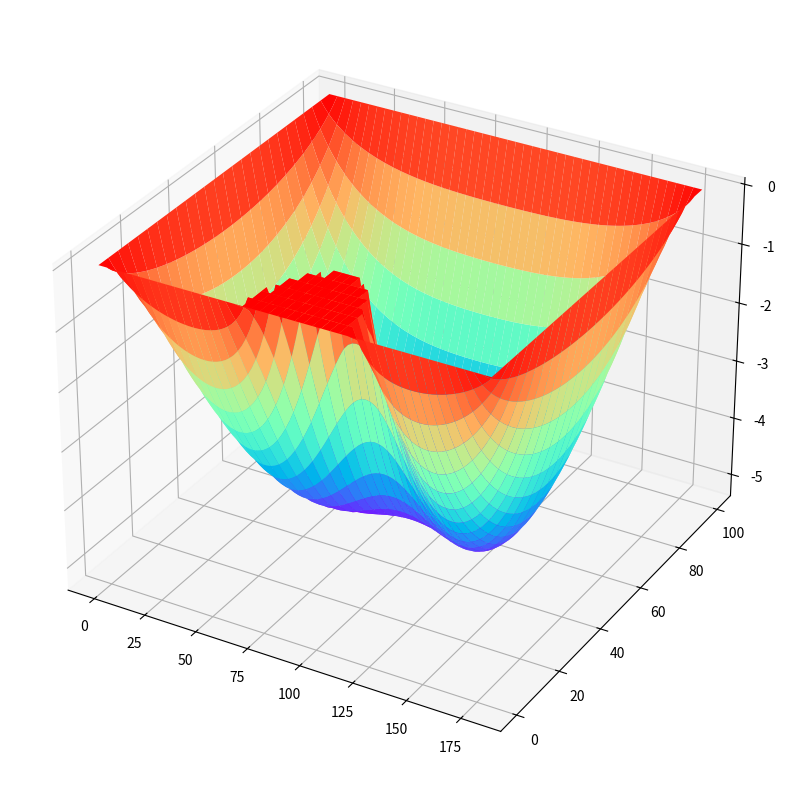
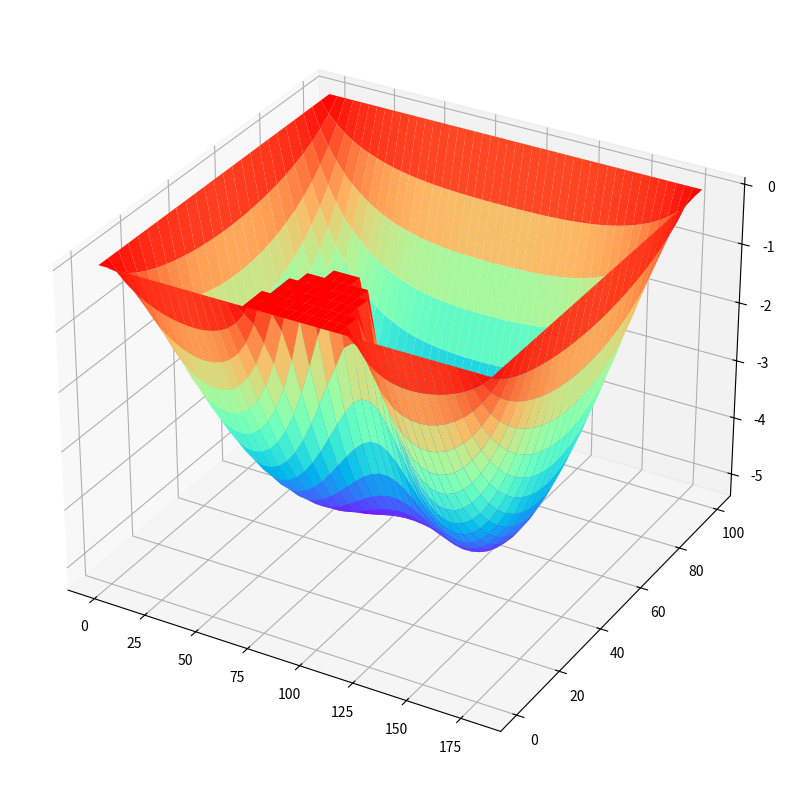
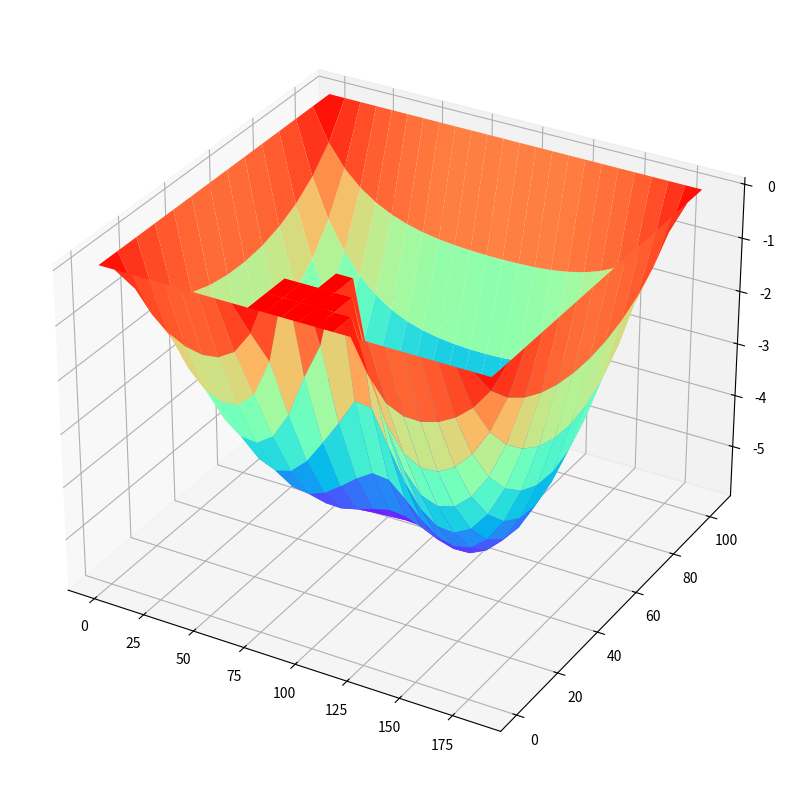

Source code (Python) for these figures, in order:
import numpy as np
import matplotlib.pyplot as plt
import scipy.sparse.linalg as spa_linalg

from math import *

# variant 11
width = 180
height = 100
radius = 25
thickness = 2
P = 65 * 10**9
E = 140
v = 0.28
function = lambda x, y: P / (E * thickness**3 / (12 * (1 - v**2)))

def main():
    solution = solve(width, height, radius, function, 2)
    plot_solution(solution, width, height, 2)

    solution = solve(width, height, radius, function, 4)
    plot_solution(solution, width, height, 4)

    solution = solve(width, height, radius, function, 8)
    plot_solution(solution, width, height, 8)


def solve(width, height, radius, function, step):
    cols_amount = int(ceil(width / step)) + 1
    rows_amount = int(ceil(height / step)) + 1

    total_equations_amount = cols_amount * rows_amount
    A = np.zeros((total_equations_amount, total_equations_amount))

    b = np.zeros(total_equations_amount)

    def get_mapped_index(i: int, j: int) -> int:
        return cols_amount * i + j

    def is_bound_point(i: int, j: int) -> bool:
        x, y = i * step, j * step
        if np.isclose(x, 0) or np.isclose(y, 0):
            return True
        elif x >= height or y >= width:
            return True
        elif x ** 2 + (y - width / 2) ** 2 <= radius ** 2:
            return True
        else:
            return False

    for i in range(rows_amount):
        for j in range(cols_amount):
            if not is_bound_point(i, j):
                A[get_mapped_index(i, j), get_mapped_index(i, j - 1)] = 1
                A[get_mapped_index(i, j), get_mapped_index(i, j + 1)] = 1
                A[get_mapped_index(i, j), get_mapped_index(i - 1, j)] = 1
                A[get_mapped_index(i, j), get_mapped_index(i + 1, j)] = 1
                A[get_mapped_index(i, j), get_mapped_index(i, j)] = -4

                b[get_mapped_index(i, j)] = function(i * step, j * step) * step ** 2
            else:
                A[get_mapped_index(i, j), get_mapped_index(i, j)] = 1

    solution = spa_linalg.cg(A, b)[0]
    return solution.reshape((rows_amount, cols_amount))


def plot_solution(solution: np.array, width: float, height: float, step: float) -> None:
    y = np.arange(0, height + step, step)
    x = np.arange(0, width + step, step)
    X, Y = np.meshgrid(x, y)

    fig = plt.figure(figsize=(10, 10))
    ax = plt.axes(projection='3d')
    ax.plot_surface(X, Y, solution, cmap='rainbow')
    
    plt.show()


if __name__ == "__main__":
    main()
